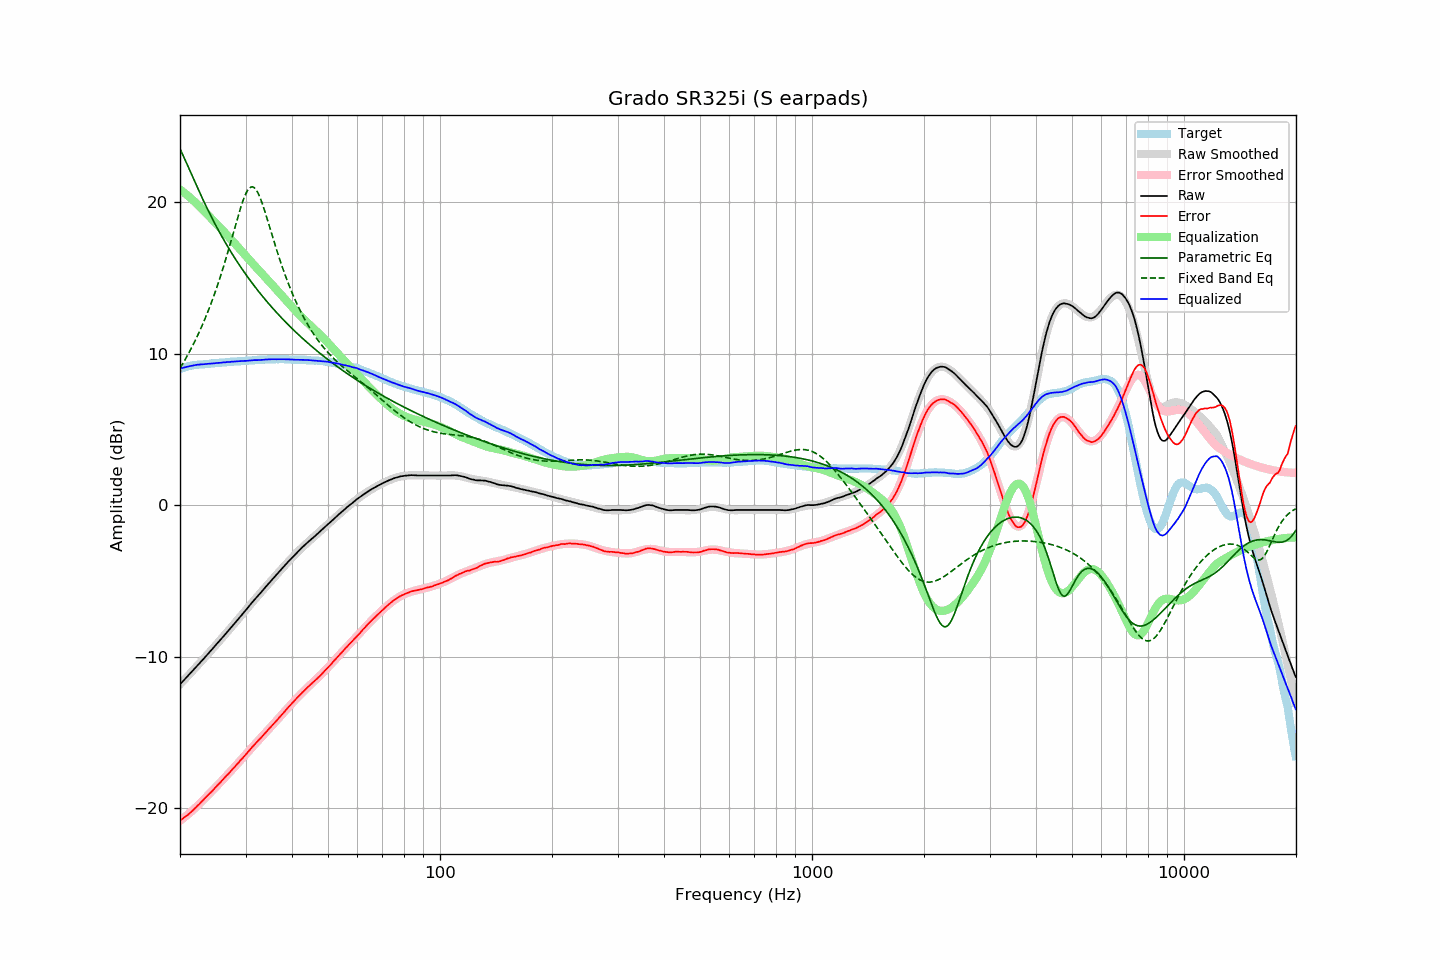

The table this chart was drawn from, first rows:
frequency, raw, error, smoothed, error_smoothed, equalization, parametric_eq, fixed_band_eq, equalized_raw, equalized_smoothed, target
20.00, -11.82, -20.80, -11.82, -20.82, 20.82, 23.50, 9.02, 9.00, 9.00, 8.98
20.20, -11.71, -20.73, -11.71, -20.74, 20.74, 23.28, 9.20, 9.03, 9.03, 9.02
20.40, -11.60, -20.65, -11.60, -20.66, 20.66, 23.05, 9.38, 9.06, 9.06, 9.06
20.61, -11.48, -20.57, -11.48, -20.57, 20.57, 22.81, 9.56, 9.09, 9.09, 9.08
20.81, -11.37, -20.49, -11.37, -20.48, 20.48, 22.57, 9.75, 9.12, 9.11, 9.12
21.02, -11.26, -20.42, -11.26, -20.40, 20.40, 22.34, 9.94, 9.14, 9.14, 9.16
21.23, -11.14, -20.32, -11.14, -20.30, 20.30, 22.10, 10.14, 9.16, 9.16, 9.18
21.44, -11.03, -20.23, -11.03, -20.21, 20.21, 21.85, 10.34, 9.18, 9.19, 9.20
21.66, -10.91, -20.13, -10.91, -20.12, 20.12, 21.62, 10.55, 9.21, 9.21, 9.22
21.87, -10.80, -20.03, -10.80, -20.02, 20.02, 21.38, 10.76, 9.22, 9.23, 9.23
22.09, -10.68, -19.93, -10.68, -19.92, 19.92, 21.14, 10.98, 9.25, 9.24, 9.25
22.31, -10.56, -19.82, -10.57, -19.82, 19.82, 20.90, 11.20, 9.27, 9.26, 9.26
22.54, -10.45, -19.72, -10.45, -19.72, 19.72, 20.67, 11.43, 9.27, 9.27, 9.27
22.76, -10.33, -19.61, -10.33, -19.61, 19.61, 20.44, 11.66, 9.28, 9.28, 9.28
22.99, -10.22, -19.50, -10.22, -19.50, 19.50, 20.21, 11.90, 9.28, 9.29, 9.28
23.22, -10.10, -19.39, -10.10, -19.40, 19.40, 19.99, 12.15, 9.30, 9.30, 9.29
23.45, -9.98, -19.28, -9.98, -19.29, 19.29, 19.77, 12.41, 9.31, 9.31, 9.30
23.69, -9.86, -19.17, -9.86, -19.18, 19.18, 19.55, 12.67, 9.32, 9.31, 9.31
23.92, -9.75, -19.06, -9.75, -19.07, 19.07, 19.33, 12.94, 9.32, 9.32, 9.32
24.16, -9.63, -18.96, -9.63, -18.96, 18.96, 19.12, 13.21, 9.33, 9.33, 9.33
24.40, -9.51, -18.86, -9.51, -18.85, 18.85, 18.91, 13.49, 9.34, 9.34, 9.35
24.65, -9.39, -18.74, -9.39, -18.74, 18.74, 18.71, 13.79, 9.35, 9.35, 9.35
24.89, -9.27, -18.63, -9.27, -18.63, 18.63, 18.50, 14.08, 9.36, 9.36, 9.36
25.14, -9.15, -18.52, -9.15, -18.52, 18.52, 18.30, 14.39, 9.37, 9.37, 9.37
25.39, -9.03, -18.41, -9.03, -18.41, 18.41, 18.11, 14.71, 9.38, 9.38, 9.38
25.65, -8.91, -18.31, -8.91, -18.30, 18.30, 17.92, 15.03, 9.39, 9.39, 9.40
25.91, -8.78, -18.18, -8.78, -18.19, 18.19, 17.73, 15.36, 9.40, 9.40, 9.40
26.16, -8.66, -18.06, -8.66, -18.07, 18.07, 17.54, 15.70, 9.41, 9.41, 9.41
26.43, -8.54, -17.96, -8.54, -17.96, 17.96, 17.35, 16.05, 9.42, 9.42, 9.41
26.69, -8.41, -17.83, -8.42, -17.84, 17.84, 17.17, 16.41, 9.43, 9.43, 9.42
26.96, -8.29, -17.73, -8.29, -17.73, 17.73, 17.00, 16.77, 9.44, 9.44, 9.44
27.23, -8.17, -17.62, -8.17, -17.61, 17.61, 16.82, 17.14, 9.44, 9.45, 9.45
27.50, -8.04, -17.50, -8.04, -17.50, 17.50, 16.65, 17.52, 9.46, 9.45, 9.46
27.77, -7.92, -17.38, -7.92, -17.38, 17.38, 16.48, 17.90, 9.47, 9.46, 9.46
28.05, -7.80, -17.28, -7.80, -17.27, 17.27, 16.31, 18.27, 9.47, 9.47, 9.48
28.33, -7.67, -17.14, -7.67, -17.15, 17.15, 16.15, 18.65, 9.48, 9.48, 9.48
28.62, -7.55, -17.04, -7.55, -17.03, 17.03, 15.98, 19.02, 9.48, 9.49, 9.48
28.90, -7.42, -16.91, -7.42, -16.91, 16.91, 15.82, 19.37, 9.50, 9.49, 9.49
29.19, -7.30, -16.79, -7.29, -16.79, 16.79, 15.67, 19.71, 9.50, 9.50, 9.49
29.48, -7.17, -16.69, -7.17, -16.67, 16.67, 15.51, 20.03, 9.51, 9.51, 9.52
29.78, -7.04, -16.56, -7.04, -16.55, 16.55, 15.36, 20.31, 9.51, 9.51, 9.52
30.08, -6.92, -16.45, -6.91, -16.43, 16.43, 15.21, 20.55, 9.51, 9.52, 9.52
30.38, -6.79, -16.31, -6.79, -16.31, 16.31, 15.06, 20.75, 9.52, 9.53, 9.52
30.68, -6.66, -16.20, -6.66, -16.20, 16.20, 14.91, 20.89, 9.54, 9.53, 9.54
30.99, -6.53, -16.07, -6.54, -16.08, 16.08, 14.77, 20.97, 9.55, 9.54, 9.54
31.30, -6.40, -15.95, -6.41, -15.96, 15.96, 14.63, 20.99, 9.56, 9.55, 9.54
31.61, -6.28, -15.83, -6.29, -15.84, 15.84, 14.49, 20.95, 9.56, 9.55, 9.55
31.93, -6.16, -15.72, -6.16, -15.73, 15.73, 14.35, 20.85, 9.56, 9.56, 9.56
32.24, -6.04, -15.60, -6.04, -15.61, 15.61, 14.21, 20.69, 9.57, 9.57, 9.56
32.57, -5.92, -15.50, -5.92, -15.49, 15.49, 14.08, 20.48, 9.57, 9.57, 9.57
32.89, -5.81, -15.39, -5.80, -15.38, 15.38, 13.95, 20.23, 9.57, 9.58, 9.58
33.22, -5.68, -15.27, -5.67, -15.26, 15.26, 13.82, 19.95, 9.58, 9.59, 9.59
33.55, -5.56, -15.15, -5.55, -15.15, 15.15, 13.69, 19.64, 9.59, 9.59, 9.60
33.89, -5.43, -15.03, -5.43, -15.03, 15.03, 13.56, 19.31, 9.60, 9.60, 9.60
34.23, -5.31, -14.92, -5.31, -14.92, 14.92, 13.43, 18.97, 9.61, 9.60, 9.61
34.57, -5.19, -14.81, -5.19, -14.80, 14.80, 13.31, 18.62, 9.61, 9.61, 9.62
34.92, -5.07, -14.68, -5.07, -14.69, 14.69, 13.19, 18.26, 9.62, 9.62, 9.61
35.27, -4.95, -14.57, -4.95, -14.57, 14.57, 13.07, 17.91, 9.62, 9.62, 9.62
35.62, -4.83, -14.45, -4.83, -14.46, 14.46, 12.95, 17.56, 9.62, 9.62, 9.62
35.97, -4.72, -14.34, -4.71, -14.34, 14.34, 12.83, 17.21, 9.62, 9.62, 9.62
... 635 more rows
